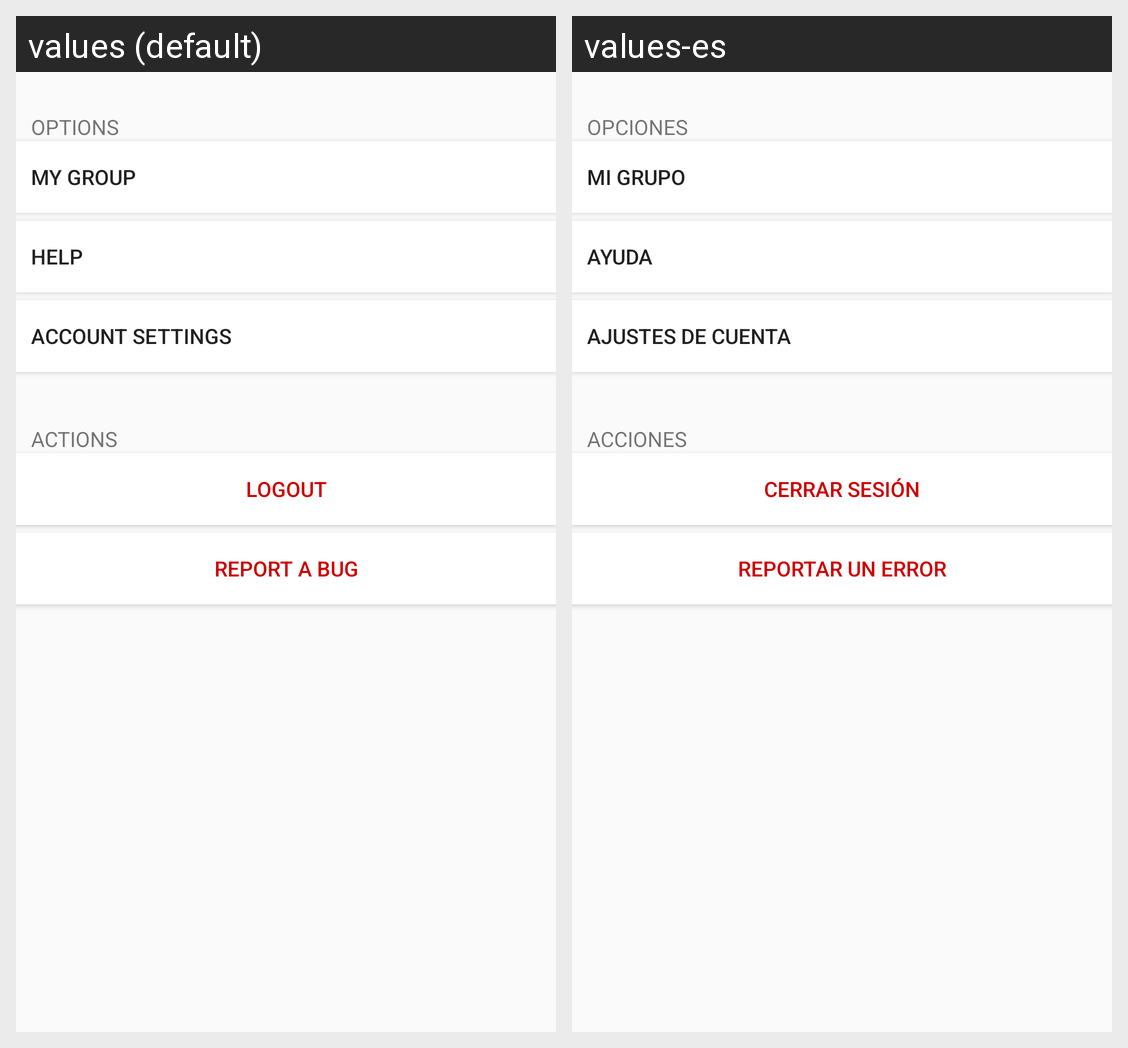

This grid shows one Android layout under two languages. Give, for every string resource on the screen, its name, the default text and each shown locale's text.
Android screen res/layout/activity_settings.xml rendered under 2 locales, left to right: values (default), values-es. Device: Nexus 5 (rendered at 1080×1920; each locale shown at half size, 540×960, under a caption strip naming it); theme AppTheme.
Strings drawn on this screen, with the default value and each locale's value (text and hints the layout hard-codes, and strings that could not be matched under every locale, appear in the picture but are not listed):

options
  values: OPTIONS
  values-es: OPCIONES

manage_group
  values: My Group
  values-es: Mi Grupo

help
  values: HELP
  values-es: AYUDA

account
  values: Account Settings
  values-es: AJUSTES DE CUENTA

actions
  values: ACTIONS
  values-es: ACCIONES

action_logout
  values: Logout
  values-es: Cerrar sesión

report_bug
  values: REPORT A BUG
  values-es: REPORTAR UN ERROR
